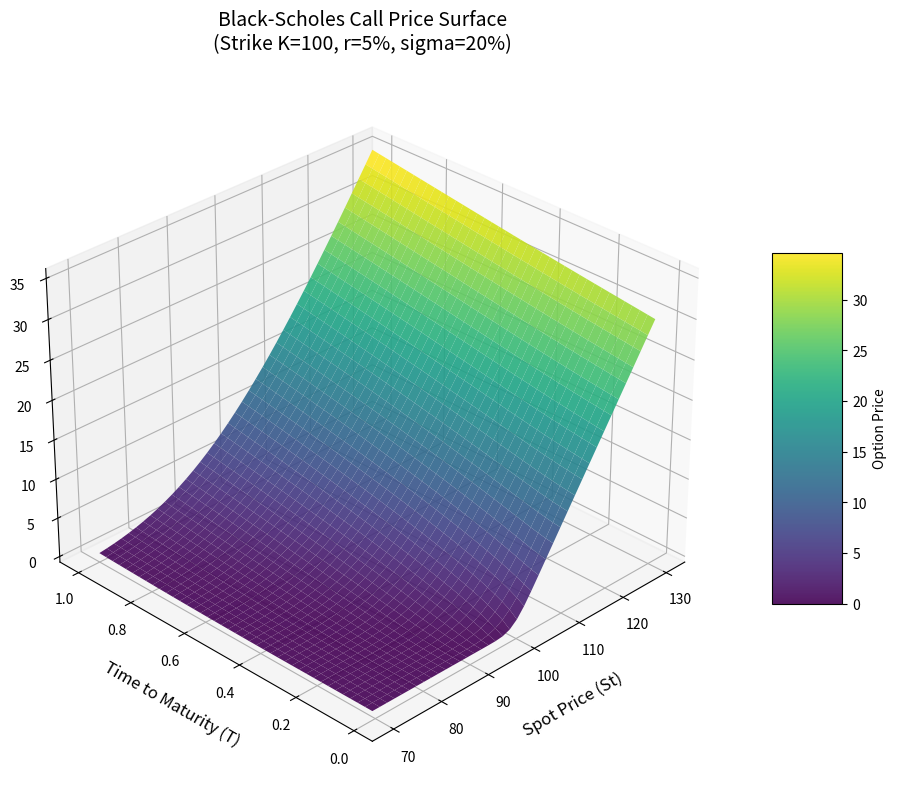

Write Python code to recreate this figure.
import numpy as np
import matplotlib.pyplot as plt
from matplotlib import cm
from scipy.stats import norm

# --- Logic BSM Call ---
def bsm_call_price(S, K, T, r, sigma):
    """
    Calcule le prix d'un Call Black-Scholes.
    """
    # Gestion des cas limites (T=0)
    if T <= 0:
        return np.maximum(0, S - K)
    
    d1 = (np.log(S / K) + (r + 0.5 * sigma**2) * T) / (sigma * np.sqrt(T))
    d2 = d1 - sigma * np.sqrt(T)
    
    return S * norm.cdf(d1) - K * np.exp(-r * T) * norm.cdf(d2)

# --- Configuration des données ---
K = 100         # Strike
r = 0.05        # Taux sans risque
sigma = 0.2     # Volatilité

# Grilles pour les axes
S_range = np.linspace(70, 130, 40)    # Spot Price (St)
T_range = np.linspace(0.01, 1.0, 40)   # Time to Maturity (T)

S_grid, T_grid = np.meshgrid(S_range, T_range)

# Calcul du Premium (Z)
# Vectorisation manuelle pour la clarté (puisque norm.cdf accepte les arrays, on peut optimiser)
Z_premium = np.vectorize(bsm_call_price)(S_grid, K, T_grid, r, sigma)

# --- Plotting Matplotlib ---
fig = plt.figure(figsize=(12, 8))
ax = fig.add_subplot(111, projection='3d')

# Créer la surface
surf = ax.plot_surface(S_grid, T_grid, Z_premium, cmap=cm.viridis,
                       linewidth=0, antialiased=True, alpha=0.9)

# Labels des axes
ax.set_xlabel('Spot Price (St)', fontsize=12, labelpad=10)
ax.set_ylabel('Time to Maturity (T)', fontsize=12, labelpad=10)
ax.set_zlabel('Call Premium (Price)', fontsize=12, labelpad=10)

# Titre
ax.set_title('Black-Scholes Call Price Surface\n(Strike K=100, r=5%, sigma=20%)', 
             fontsize=14, pad=20)

# Colorbar
fig.colorbar(surf, shrink=0.5, aspect=5, label='Option Price')

# Ajuster l'angle de vue pour mieux voir la courbure
ax.view_init(elev=30, azim=-135)

plt.tight_layout()

# Affichage direct
print("Génération du graphique terminé. Affichage en cours...")
plt.show()
